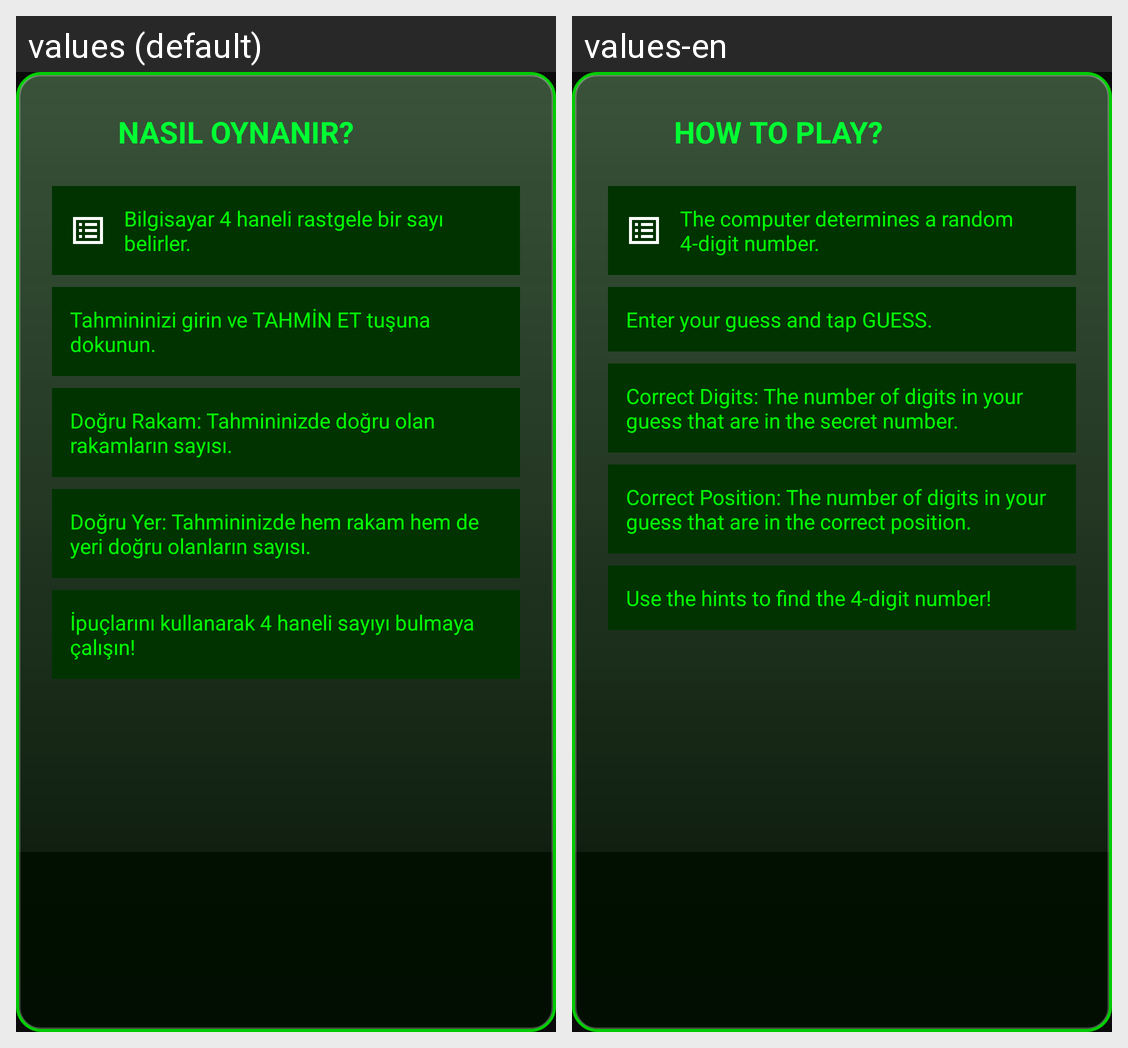

Locale-by-locale string values for the Android screen shown in this grid:
Android screen res/layout/dialog_rules.xml rendered under 2 locales, left to right: values (default), values-en. Device: Nexus 5 (rendered at 1080×1920; each locale shown at half size, 540×960, under a caption strip naming it); theme Theme.NumberGame.
Strings drawn on this screen, with the default value and each locale's value (text and hints the layout hard-codes, and strings that could not be matched under every locale, appear in the picture but are not listed):

rules_title
  values: NASIL OYNANIR?
  values-en: HOW TO PLAY?

rule_1
  values: Bilgisayar 4 haneli rastgele bir sayı belirler.
  values-en: The computer determines a random 4-digit number.

rule_2
  values: Tahmininizi girin ve TAHMİN ET tuşuna dokunun.
  values-en: Enter your guess and tap GUESS.

rule_3
  values: Doğru Rakam: Tahmininizde doğru olan rakamların sayısı.
  values-en: Correct Digits: The number of digits in your guess that are in the secret number.

rule_4
  values: Doğru Yer: Tahmininizde hem rakam hem de yeri doğru olanların sayısı.
  values-en: Correct Position: The number of digits in your guess that are in the correct position.

rule_5
  values: İpuçlarını kullanarak 4 haneli sayıyı bulmaya çalışın!
  values-en: Use the hints to find the 4-digit number!
